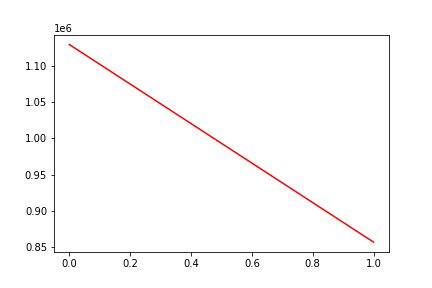

Source data for this figure (header and first rows):
, date, assets
0, 0, 1129665
1, 20160603, 856995
